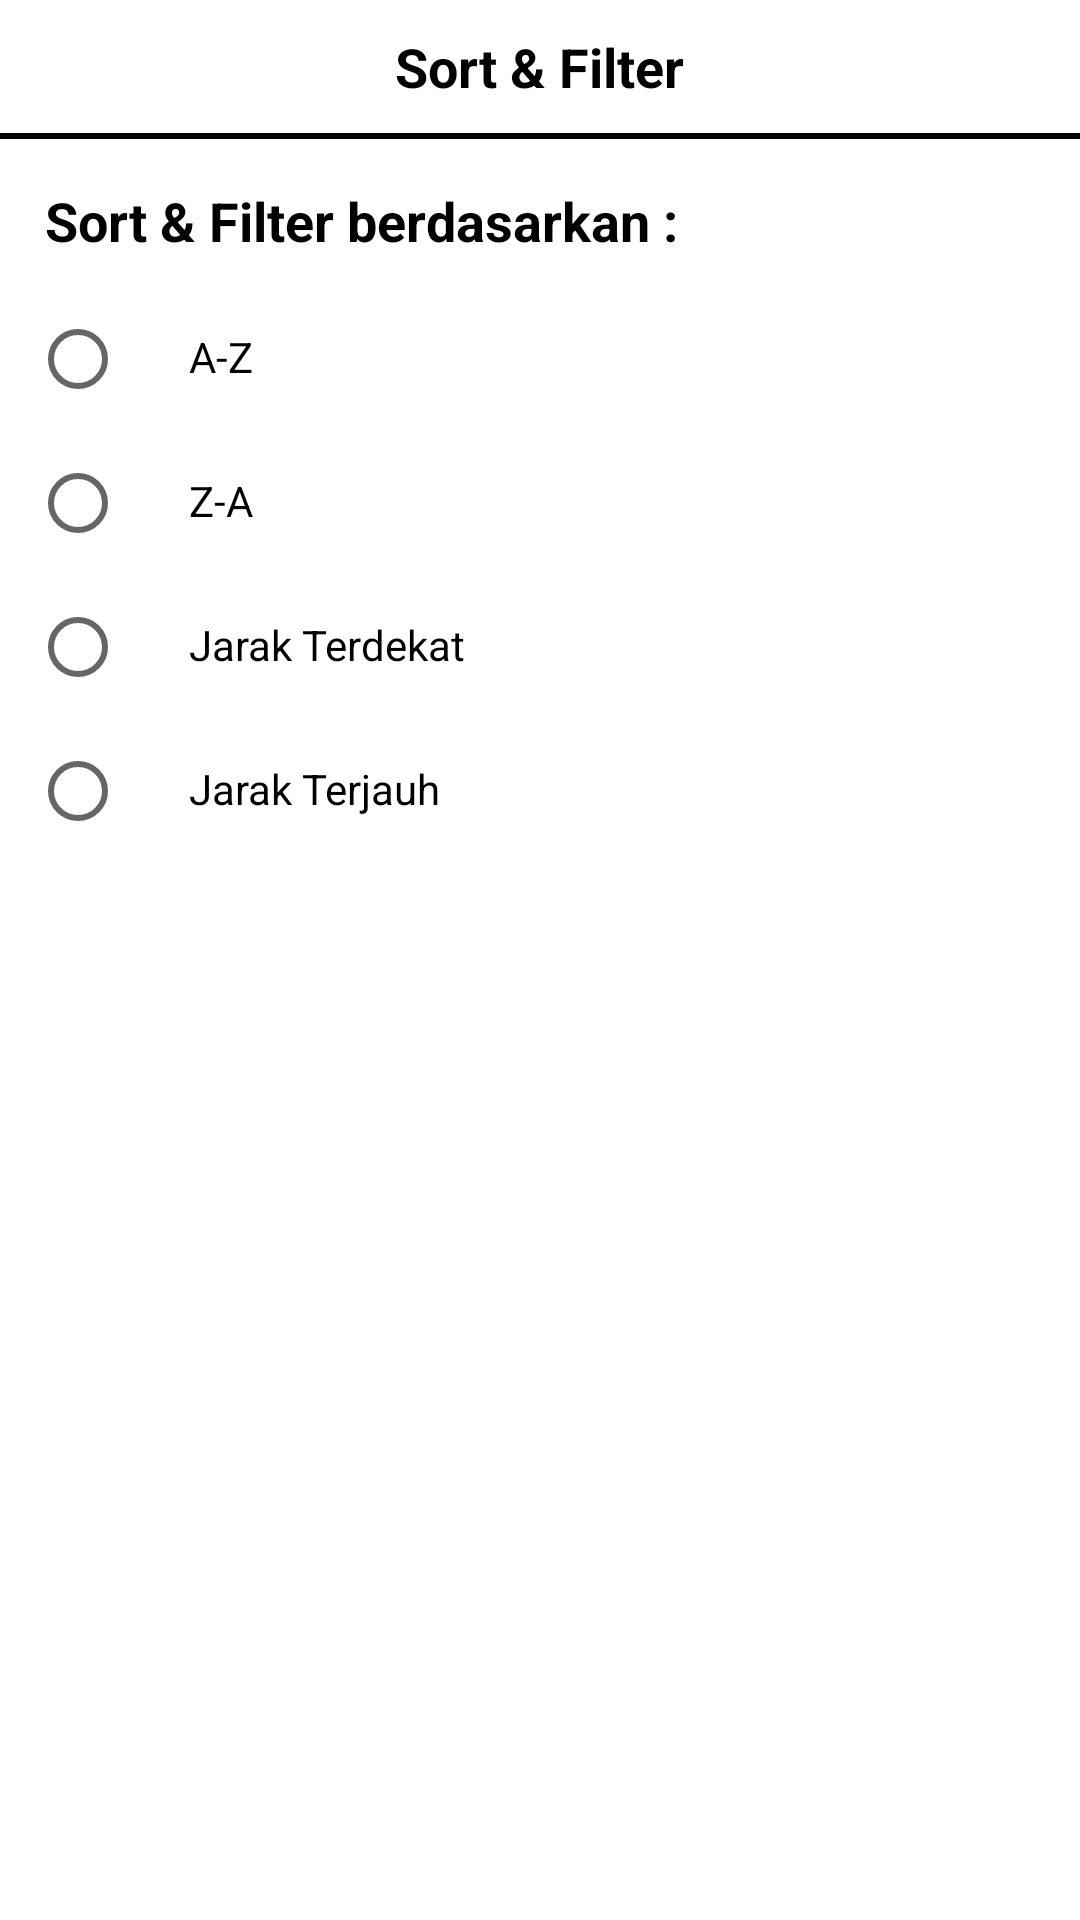

Write the Android layout XML for this screen, with the resource values it uses.
<!-- AndroidManifest.xml: application theme Theme.SortFilterRecyclerView -->
<!-- res/layout/bottom_sheet_filter.xml -->
<?xml version="1.0" encoding="utf-8"?>
<LinearLayout xmlns:android="http://schemas.android.com/apk/res/android"
    xmlns:app="http://schemas.android.com/apk/res-auto"
    android:layout_width="match_parent"
    android:layout_height="wrap_content"
    android:orientation="vertical"
    app:behavior_hideable="true"
    app:behavior_peekHeight="0dp"
    app:layout_behavior="@string/bottom_sheet_behavior">

    <RelativeLayout
        android:layout_width="match_parent"
        android:layout_height="wrap_content"
        android:padding="10dp">

        <TextView
            android:layout_width="wrap_content"
            android:layout_height="wrap_content"
            android:layout_centerInParent="true"
            android:text="Sort &amp; Filter"
            android:textColor="@color/black"
            android:textSize="18sp"
            android:textStyle="bold" />

    </RelativeLayout>

    <View
        android:layout_width="match_parent"
        android:layout_height="2dp"
        android:background="@color/black" />

    <TextView
        android:layout_width="wrap_content"
        android:layout_height="wrap_content"
        android:layout_marginStart="15dp"
        android:layout_marginTop="15dp"
        android:text="Sort &amp; Filter berdasarkan :"
        android:textColor="@color/black"
        android:textSize="18sp"
        android:textStyle="bold" />

    <LinearLayout
        android:layout_width="match_parent"
        android:layout_height="wrap_content"
        android:orientation="vertical"
        android:padding="10dp">

        <LinearLayout
            android:layout_width="match_parent"
            android:layout_height="wrap_content"
            android:orientation="horizontal">

            <RadioButton
                android:id="@+id/cbAZ"
                android:layout_width="wrap_content"
                android:layout_height="wrap_content"
                android:textColor="@color/black"
                android:textSize="12sp" />

            <TextView
                android:layout_width="wrap_content"
                android:layout_height="wrap_content"
                android:layout_marginStart="5dp"
                android:text="A-Z"
                android:textColor="@color/black"
                android:textSize="14sp" />

        </LinearLayout>

        <LinearLayout
            android:layout_width="match_parent"
            android:layout_height="wrap_content"
            android:orientation="horizontal">

            <RadioButton
                android:id="@+id/cbZA"
                android:layout_width="wrap_content"
                android:layout_height="wrap_content"
                android:textColor="@color/black"
                android:textSize="12sp" />

            <TextView
                android:layout_width="wrap_content"
                android:layout_height="wrap_content"
                android:layout_marginStart="5dp"
                android:text="Z-A"
                android:textColor="@color/black"
                android:textSize="14sp" />

        </LinearLayout>

        <LinearLayout
            android:layout_width="match_parent"
            android:layout_height="wrap_content"
            android:orientation="horizontal">

            <RadioButton
                android:id="@+id/cbTerdekat"
                android:layout_width="wrap_content"
                android:layout_height="wrap_content"
                android:textColor="@color/black"
                android:textSize="12sp" />

            <TextView
                android:layout_width="wrap_content"
                android:layout_height="wrap_content"
                android:layout_marginStart="5dp"
                android:text="Jarak Terdekat"
                android:textColor="@color/black"
                android:textSize="14sp" />

        </LinearLayout>

        <LinearLayout
            android:layout_width="match_parent"
            android:layout_height="wrap_content"
            android:orientation="horizontal">

            <RadioButton
                android:id="@+id/cbTerjauh"
                android:layout_width="wrap_content"
                android:layout_height="wrap_content"
                android:textColor="@color/black"
                android:textSize="12sp" />

            <TextView
                android:layout_width="wrap_content"
                android:layout_height="wrap_content"
                android:layout_marginStart="5dp"
                android:text="Jarak Terjauh"
                android:textColor="@color/black"
                android:textSize="14sp" />

        </LinearLayout>

    </LinearLayout>

</LinearLayout>
<!-- resources referenced by this layout -->
<resources>
  <style name="Theme.SortFilterRecyclerView" parent="Theme.MaterialComponents.DayNight.NoActionBar">
          
          <item name="colorPrimary">@color/purple_500</item>
          <item name="colorPrimaryVariant">@color/purple_700</item>
          <item name="colorOnPrimary">@color/white</item>
          
          <item name="colorSecondary">@color/teal_200</item>
          <item name="colorSecondaryVariant">@color/teal_700</item>
          <item name="colorOnSecondary">@color/black</item>
  
          <item name="bottomSheetDialogTheme">@style/AppBottomSheetDialogTheme</item>
      </style>
  <style name="AppBottomSheetDialogTheme" parent="Theme.Design.Light.BottomSheetDialog">
          <item name="bottomSheetStyle">@style/AppModalStyle</item>
      </style>
  <style name="AppModalStyle" parent="Widget.Design.BottomSheet.Modal">
          <item name="android:background">@drawable/bg_rounded_rect</item>
      </style>
  <!-- drawable bg_rounded_rect (drawable) -->
  <?xml version="1.0" encoding="utf-8"?>
  <shape xmlns:android="http://schemas.android.com/apk/res/android"
      android:shape="rectangle">
      <solid android:color="@android:color/white" />
      <corners
          android:topLeftRadius="25dp"
          android:topRightRadius="25dp" />
  </shape>
  <!-- not gathered from this repository: default colours our renderer supplied (Android Studio template values) -->
  <color name="purple_500">#FF6200EE</color>
  <color name="purple_700">#FF3700B3</color>
  <color name="teal_200">#FF03DAC5</color>
  <color name="teal_700">#FF018786</color>
  <color name="black">#FF000000</color>
  <color name="white">#FFFFFFFF</color>
</resources>
